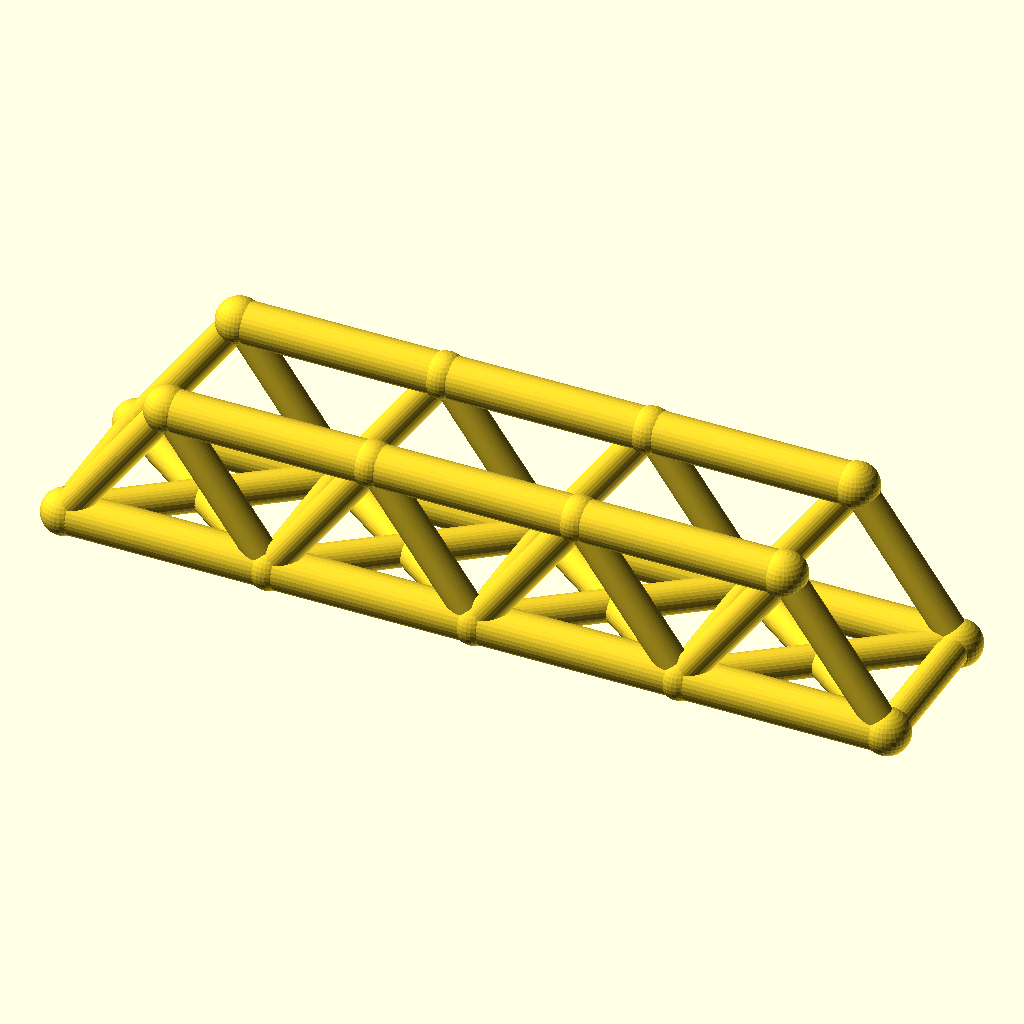
Cell 1 — every parameter at its default value.
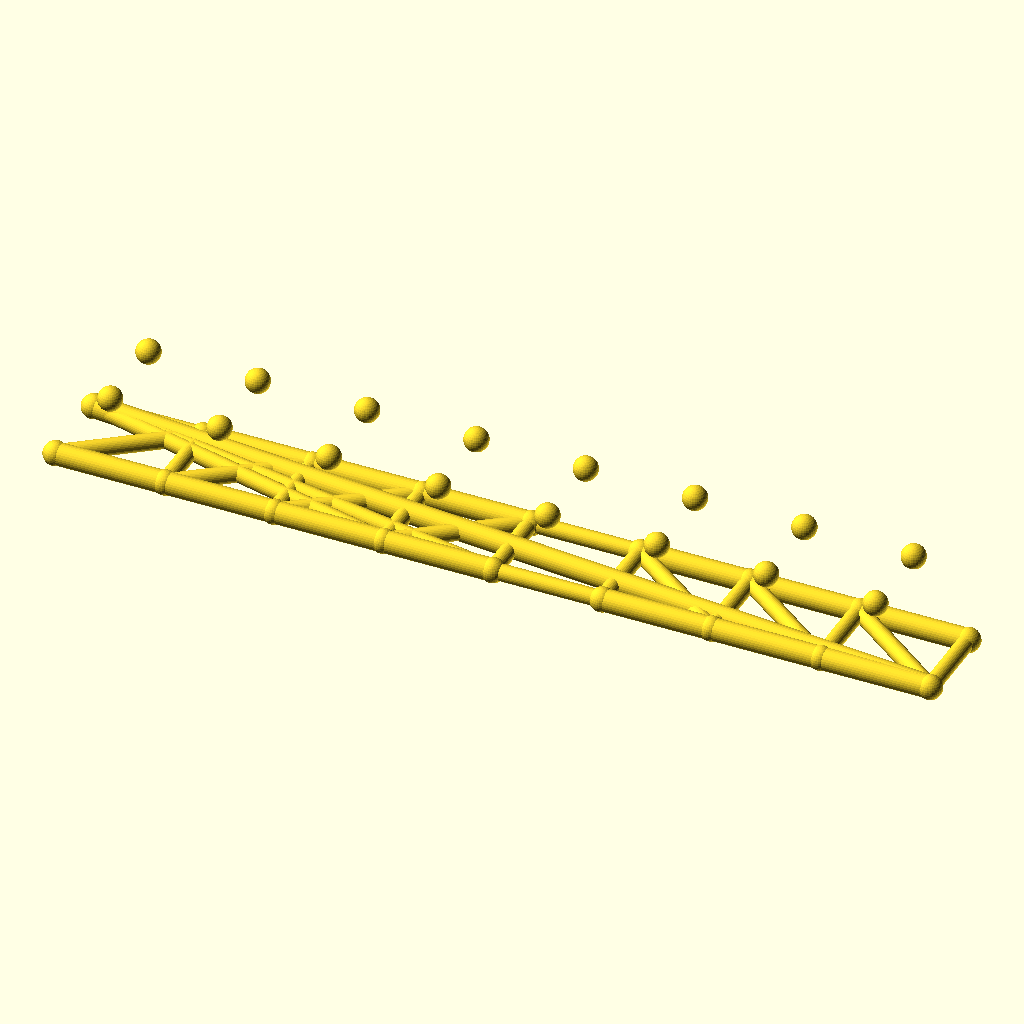
Cell 2 — panels set to 8, the other parameters unchanged.
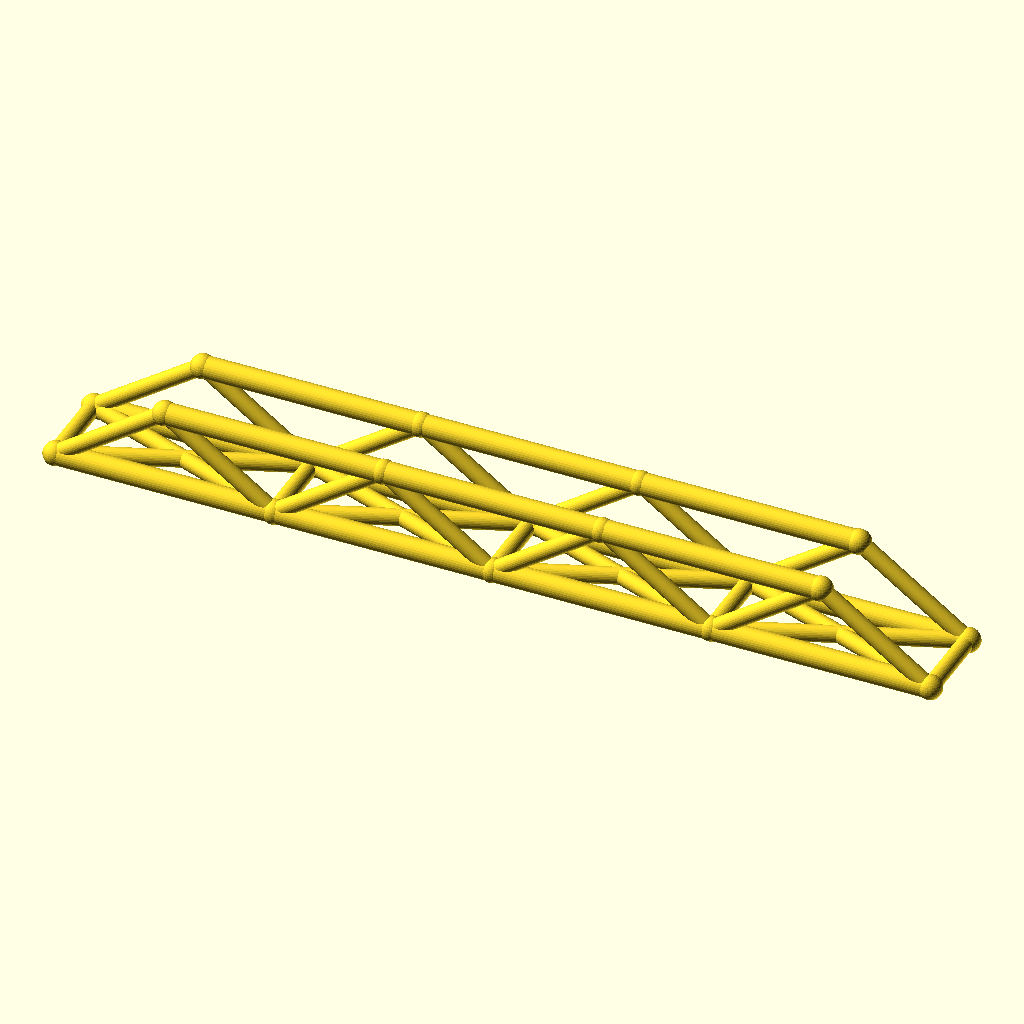
Cell 3 — panel_p set to 80, the other parameters unchanged.
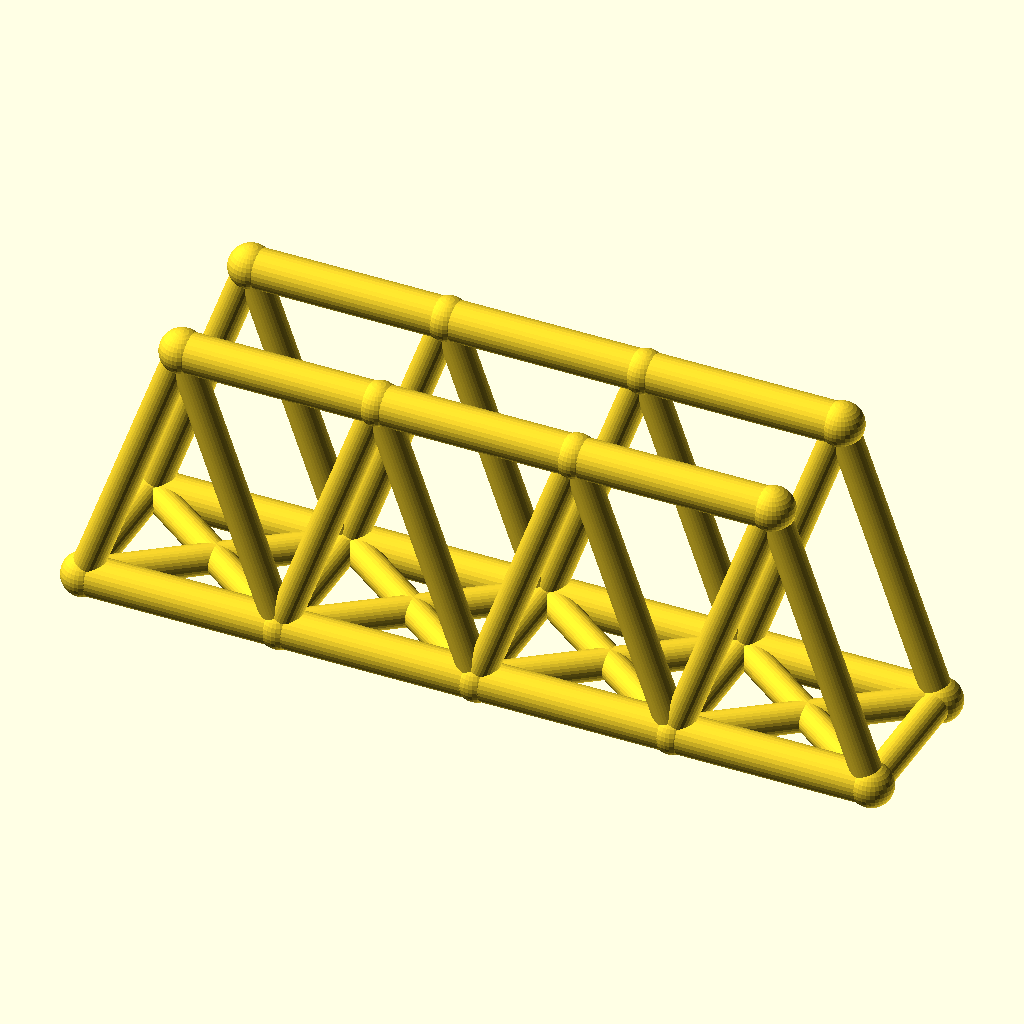
Cell 4 — truss_h set to 56, the other parameters unchanged.
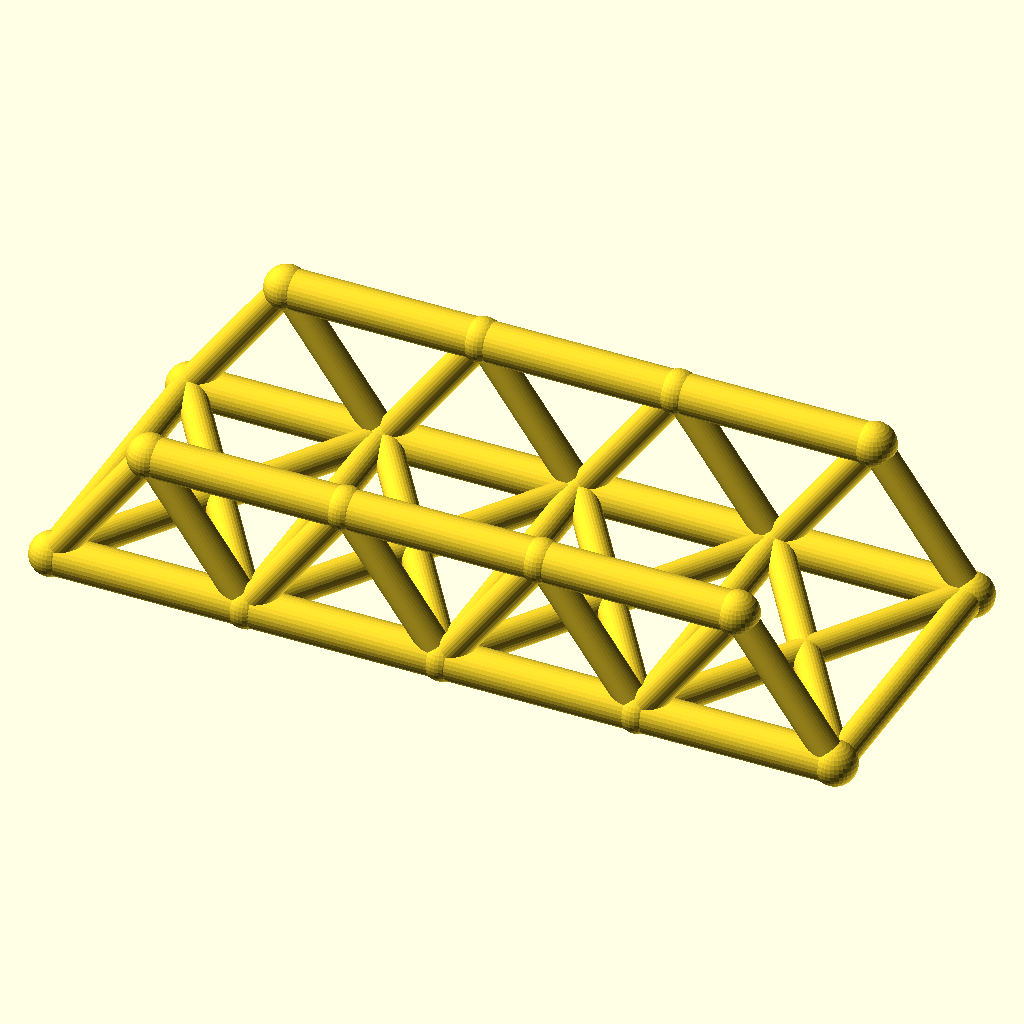
Cell 5: the same model with track = 60.
The same orthographic view direction (rotation 55°, 0°, 25°; colour scheme Cornfield) for every cell, with the view re-fitted per cell, so scale and position can differ between cells.
Source of the model, optional_data/data/wire2/bridgetrusses/scene_0059.scad:
$fn = 32;

// ----------------------------------------------------------------------
// Warren through truss: span 160 mm, 4 panels, two trusses 30 mm apart
// ----------------------------------------------------------------------

// --- parameters (mm) ---
panels = 4;               // number of equal panels per truss
panel_p = 40;             // panel length, X
span = 160;               // truss span between end joints
truss_h = 28;             // truss height, Z
track = 30;               // distance between the two trusses, Y
chord_r = 4;              // chord member radius
web_r = 3;                // web member radius
deck_r = 3;               // deck beam radius
joint_r = 4.4;            // joint ball radius

bbox_x = span + 2 * joint_r;  // overall X, joints included
bbox_y = track + 2 * joint_r;  // overall Y, joints included
bbox_z = truss_h + 2 * joint_r;  // overall Z, joints included
chord_d = 2 * chord_r;  // chord stock diameter
web_d = 2 * web_r;  // web stock diameter
deck_d = 2 * deck_r;  // deck beam diameter
joint_d = 2 * joint_r;  // joint ball diameter
nodes = [for (side = [-1, 1], i = [0 : panels]) [i * panel_p, side * track / 2, 0], for (side = [-1, 1], i = [0 : panels - 1]) [(i + 0.5) * panel_p, side * track / 2, truss_h]];

module member(a, b, r) {
  /* round stock from joint a to joint b, ends buried in the joint balls */
  d = b - a;
  length = norm(d);
  translate(a) rotate([0, acos(d[2] / length), atan2(d[1], d[0])])
    cylinder(h = length, r = r);
}

module joint(p, r) {
  /* ball at the joint centre, fatter than every member meeting there */
  translate(p) sphere(r = r);
}

/* members - each call is one graph edge */
member(nodes[0], nodes[1], chord_r);
member(nodes[1], nodes[2], chord_r);
member(nodes[2], nodes[3], chord_r);
member(nodes[3], nodes[4], chord_r);
member(nodes[10], nodes[11], chord_r);
member(nodes[11], nodes[12], chord_r);
member(nodes[12], nodes[13], chord_r);
member(nodes[0], nodes[10], web_r);
member(nodes[1], nodes[10], web_r);
member(nodes[1], nodes[11], web_r);
member(nodes[2], nodes[11], web_r);
member(nodes[2], nodes[12], web_r);
member(nodes[3], nodes[12], web_r);
member(nodes[3], nodes[13], web_r);
member(nodes[4], nodes[13], web_r);
member(nodes[5], nodes[6], chord_r);
member(nodes[6], nodes[7], chord_r);
member(nodes[7], nodes[8], chord_r);
member(nodes[8], nodes[9], chord_r);
member(nodes[14], nodes[15], chord_r);
member(nodes[15], nodes[16], chord_r);
member(nodes[16], nodes[17], chord_r);
member(nodes[5], nodes[14], web_r);
member(nodes[6], nodes[14], web_r);
member(nodes[6], nodes[15], web_r);
member(nodes[7], nodes[15], web_r);
member(nodes[7], nodes[16], web_r);
member(nodes[8], nodes[16], web_r);
member(nodes[8], nodes[17], web_r);
member(nodes[9], nodes[17], web_r);
member(nodes[0], nodes[5], deck_r);
member(nodes[1], nodes[6], deck_r);
member(nodes[2], nodes[7], deck_r);
member(nodes[3], nodes[8], deck_r);
member(nodes[4], nodes[9], deck_r);
member(nodes[0], nodes[6], deck_r);
member(nodes[5], nodes[1], deck_r);
member(nodes[1], nodes[7], deck_r);
member(nodes[6], nodes[2], deck_r);
member(nodes[2], nodes[8], deck_r);
member(nodes[7], nodes[3], deck_r);
member(nodes[3], nodes[9], deck_r);
member(nodes[8], nodes[4], deck_r);

/* joint balls */
for (p = nodes) joint(p, joint_r);
Customizer parameters (derived from the source; name, type, default, range or options):
panels: number, default 4
panel_p: number, default 40
span: number, default 160
truss_h: number, default 28
track: number, default 30
chord_r: number, default 4
web_r: number, default 3
deck_r: number, default 3
joint_r: number, default 4.4
